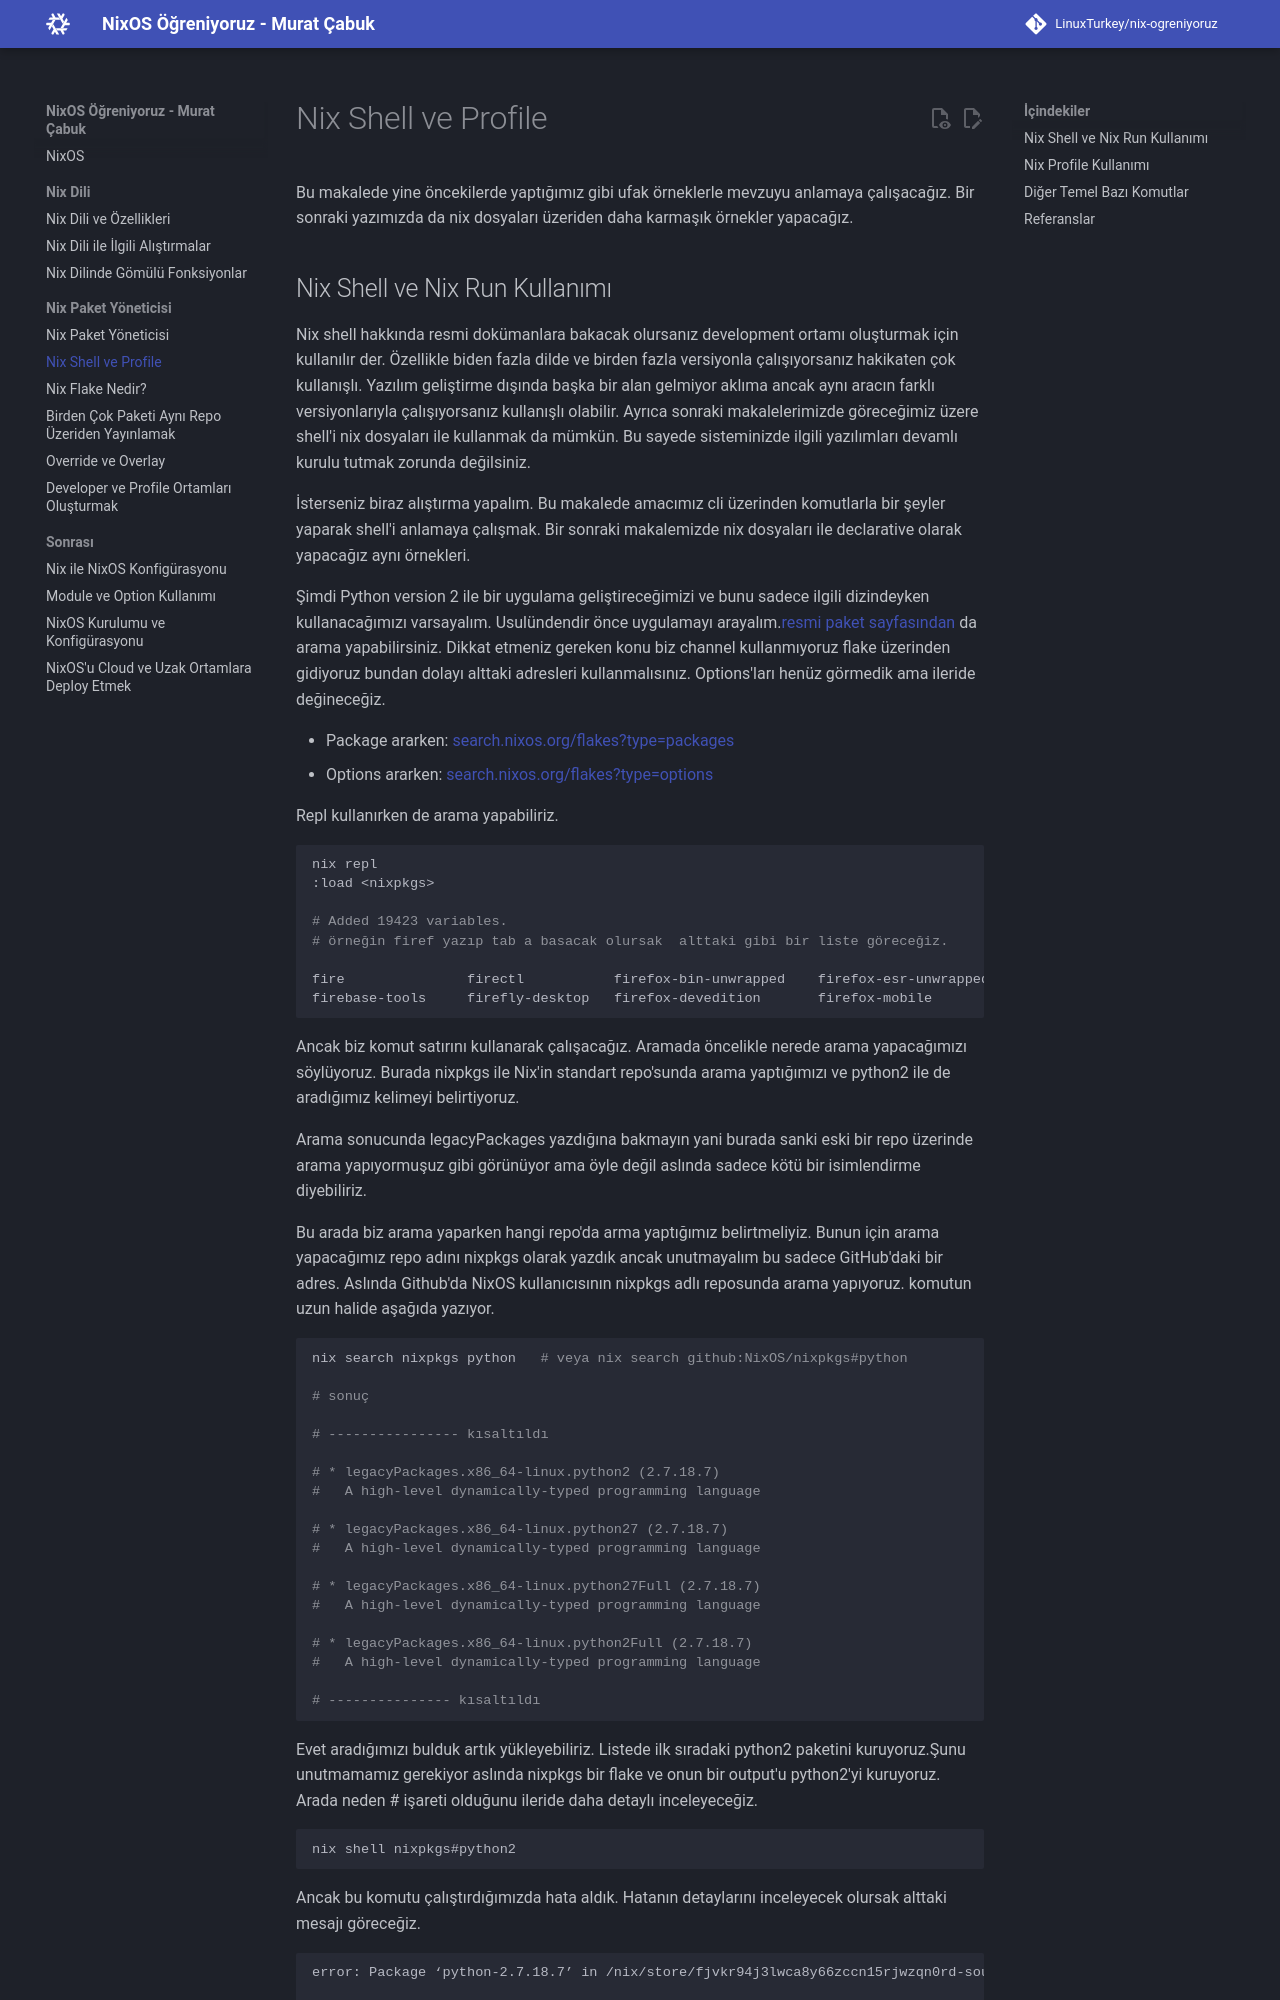

repository: LinuxTurkey/nix-ogreniyoruz · page: nix_package/nix_shell_ve_profile.html · generator: mkdocs

# Nix Shell ve Profile

Bu makalede yine öncekilerde yaptığımız gibi ufak örneklerle mevzuyu anlamaya çalışacağız. Bir sonraki yazımızda da nix dosyaları üzeriden daha karmaşık örnekler yapacağız.

## Nix Shell ve Nix Run Kullanımı

Nix shell hakkında resmi dokümanlara bakacak olursanız development ortamı oluşturmak için kullanılır der. Özellikle biden fazla dilde ve birden fazla versiyonla çalışıyorsanız hakikaten çok kullanışlı. Yazılım geliştirme dışında başka bir alan gelmiyor aklıma ancak aynı aracın farklı versiyonlarıyla çalışıyorsanız kullanışlı olabilir. Ayrıca sonraki makalelerimizde göreceğimiz üzere shell'i nix dosyaları ile kullanmak da mümkün. Bu sayede sisteminizde ilgili yazılımları devamlı kurulu tutmak zorunda değilsiniz.

İsterseniz biraz alıştırma yapalım. Bu makalede amacımız cli üzerinden komutlarla bir şeyler yaparak shell'i anlamaya çalışmak. Bir sonraki makalemizde nix dosyaları ile declarative olarak yapacağız aynı örnekleri.

Şimdi Python version 2 ile bir uygulama geliştireceğimizi ve bunu sadece ilgili dizindeyken kullanacağımızı varsayalım. Usulündendir önce uygulamayı arayalım.[resmi paket sayfasından](https://search.nixos.org) da arama yapabilirsiniz. Dikkat etmeniz gereken konu biz channel kullanmıyoruz flake üzerinden gidiyoruz bundan dolayı alttaki adresleri kullanmalısınız. Options'ları henüz görmedik ama ileride değineceğiz.

- Package ararken: [search.nixos.org/flakes?type=packages](search.nixos.org/flakes?type=packages)
- Options ararken: [search.nixos.org/flakes?type=options](search.nixos.org/flakes?type=options)

Repl kullanırken de arama yapabiliriz.

```bash
nix repl
:load <nixpkgs>

# Added 19423 variables.
# örneğin firef yazıp tab a basacak olursak  alttaki gibi bir liste göreceğiz.

fire               firectl           firefox-bin-unwrapped    firefox-esr-unwrapped     firestarter
firebase-tools     firefly-desktop   firefox-devedition       firefox-mobile            firewalld
```

Ancak biz komut satırını kullanarak çalışacağız. Aramada öncelikle nerede arama yapacağımızı söylüyoruz. Burada nixpkgs ile Nix'in standart repo'sunda arama yaptığımızı ve python2 ile de aradığımız kelimeyi belirtiyoruz.

Arama sonucunda legacyPackages yazdığına bakmayın yani burada sanki eski bir repo üzerinde arama yapıyormuşuz gibi görünüyor ama öyle değil aslında sadece kötü bir isimlendirme diyebiliriz.

Bu arada biz arama yaparken hangi repo'da arma yaptığımız belirtmeliyiz. Bunun için arama yapacağımız repo adını nixpkgs olarak yazdık ancak unutmayalım bu sadece GitHub'daki bir adres. Aslında Github'da NixOS kullanıcısının nixpkgs adlı reposunda arama yapıyoruz. komutun uzun halide aşağıda yazıyor.

```bash
nix search nixpkgs python   # veya nix search github:NixOS/nixpkgs#python

# sonuç

# ---------------- kısaltıldı

# * legacyPackages.x86_64-linux.python2 (2.7.18.7)
#   A high-level dynamically-typed programming language

# * legacyPackages.x86_64-linux.python27 (2.7.18.7)
#   A high-level dynamically-typed programming language

# * legacyPackages.x86_64-linux.python27Full (2.7.18.7)
#   A high-level dynamically-typed programming language

# * legacyPackages.x86_64-linux.python2Full (2.7.18.7)
#   A high-level dynamically-typed programming language

# --------------- kısaltıldı
```

Evet aradığımızı bulduk artık yükleyebiliriz. Listede ilk sıradaki python2 paketini kuruyoruz.Şunu unutmamamız gerekiyor aslında nixpkgs bir flake ve onun bir output'u python2'yi kuruyoruz. Arada neden # işareti olduğunu ileride daha detaylı inceleyeceğiz.

```bash
nix shell nixpkgs#python2
```

Ancak bu komutu çalıştırdığımızda hata aldık. Hatanın detaylarını inceleyecek olursak alttaki mesajı göreceğiz.

```text

error: Package ‘python-2.7.18.7’ in /nix/store/fjvkr94j3lwca8y66zccn15rjwzqn0rd-source/pkgs/development/interpreters/python/cpython/2.7/default.nix:335 is marked as insecure, refusing to evaluate.
